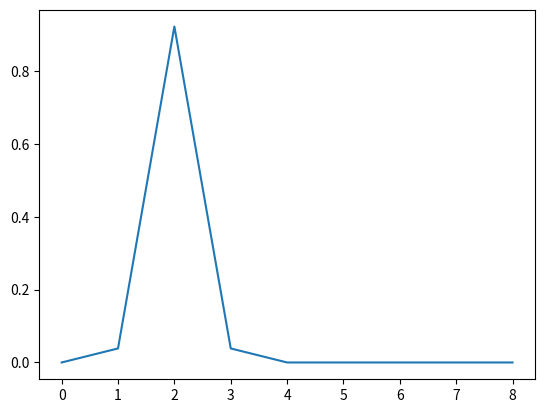

Generate this figure with matplotlib:

import math
import numpy as np
from scipy.stats import norm, binom
import matplotlib.pyplot as plt

##################
'''
on = 4
std = np.sqrt(on * 0.2 ** 2)

adc = 8
x = np.array(range(adc + 1))
a = np.clip(x - 0.5, 0, adc)
b = np.clip(x + 0.5, 0, adc) 

p = norm.cdf(x=b, loc=on, scale=std) - norm.cdf(x=a, loc=on, scale=std)
e = p * (x - on) ** 2
plt.plot(x, p)
plt.plot(x, e)
plt.show()
'''
##################


on = np.array(range(8 + 1)).reshape(1, -1)
std = np.sqrt(on * 0.2 ** 2)

x = np.array(range(8 + 1)).reshape(-1, 1)
on_a = np.clip(x - 0.5, 0, 8)
on_b = np.clip(x + 0.5, 0, 8)

##################

p = norm.cdf(x=on_b, loc=on, scale=std) - norm.cdf(x=on_a, loc=on, scale=std)
p = np.where(np.isnan(p), 0., p)
e = p * (x - on) ** 2

# print (e)

##################

# this looks wrong.
plt.plot(on.flatten(), p[:, 2].flatten())
plt.show()

##################


